3-way image classification set "Daun Kentang" from GitHub (torangsitungkir93/Skripsi-CNN-Daun-Kentang); label vocabulary: early blight, healthy, late blight.

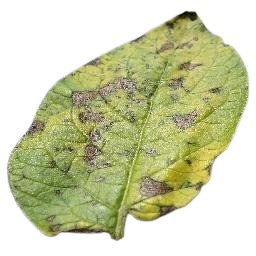
Label: early blight

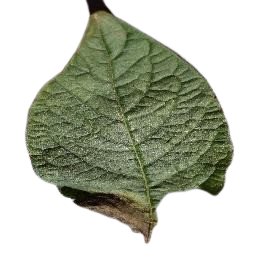
Label: late blight

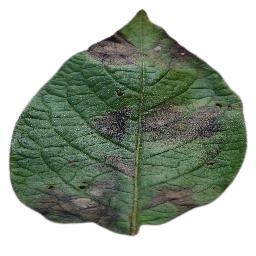
Label: late blight

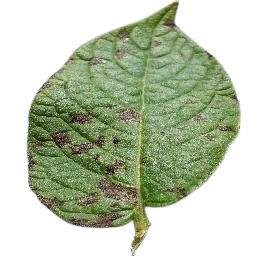
Label: early blight

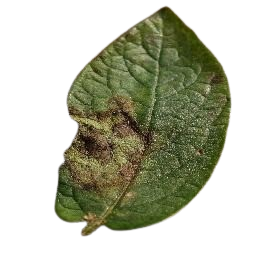
Label: late blight

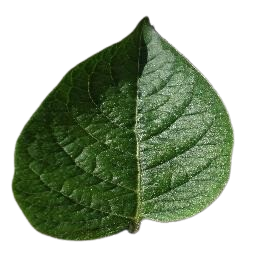
Label: healthy
